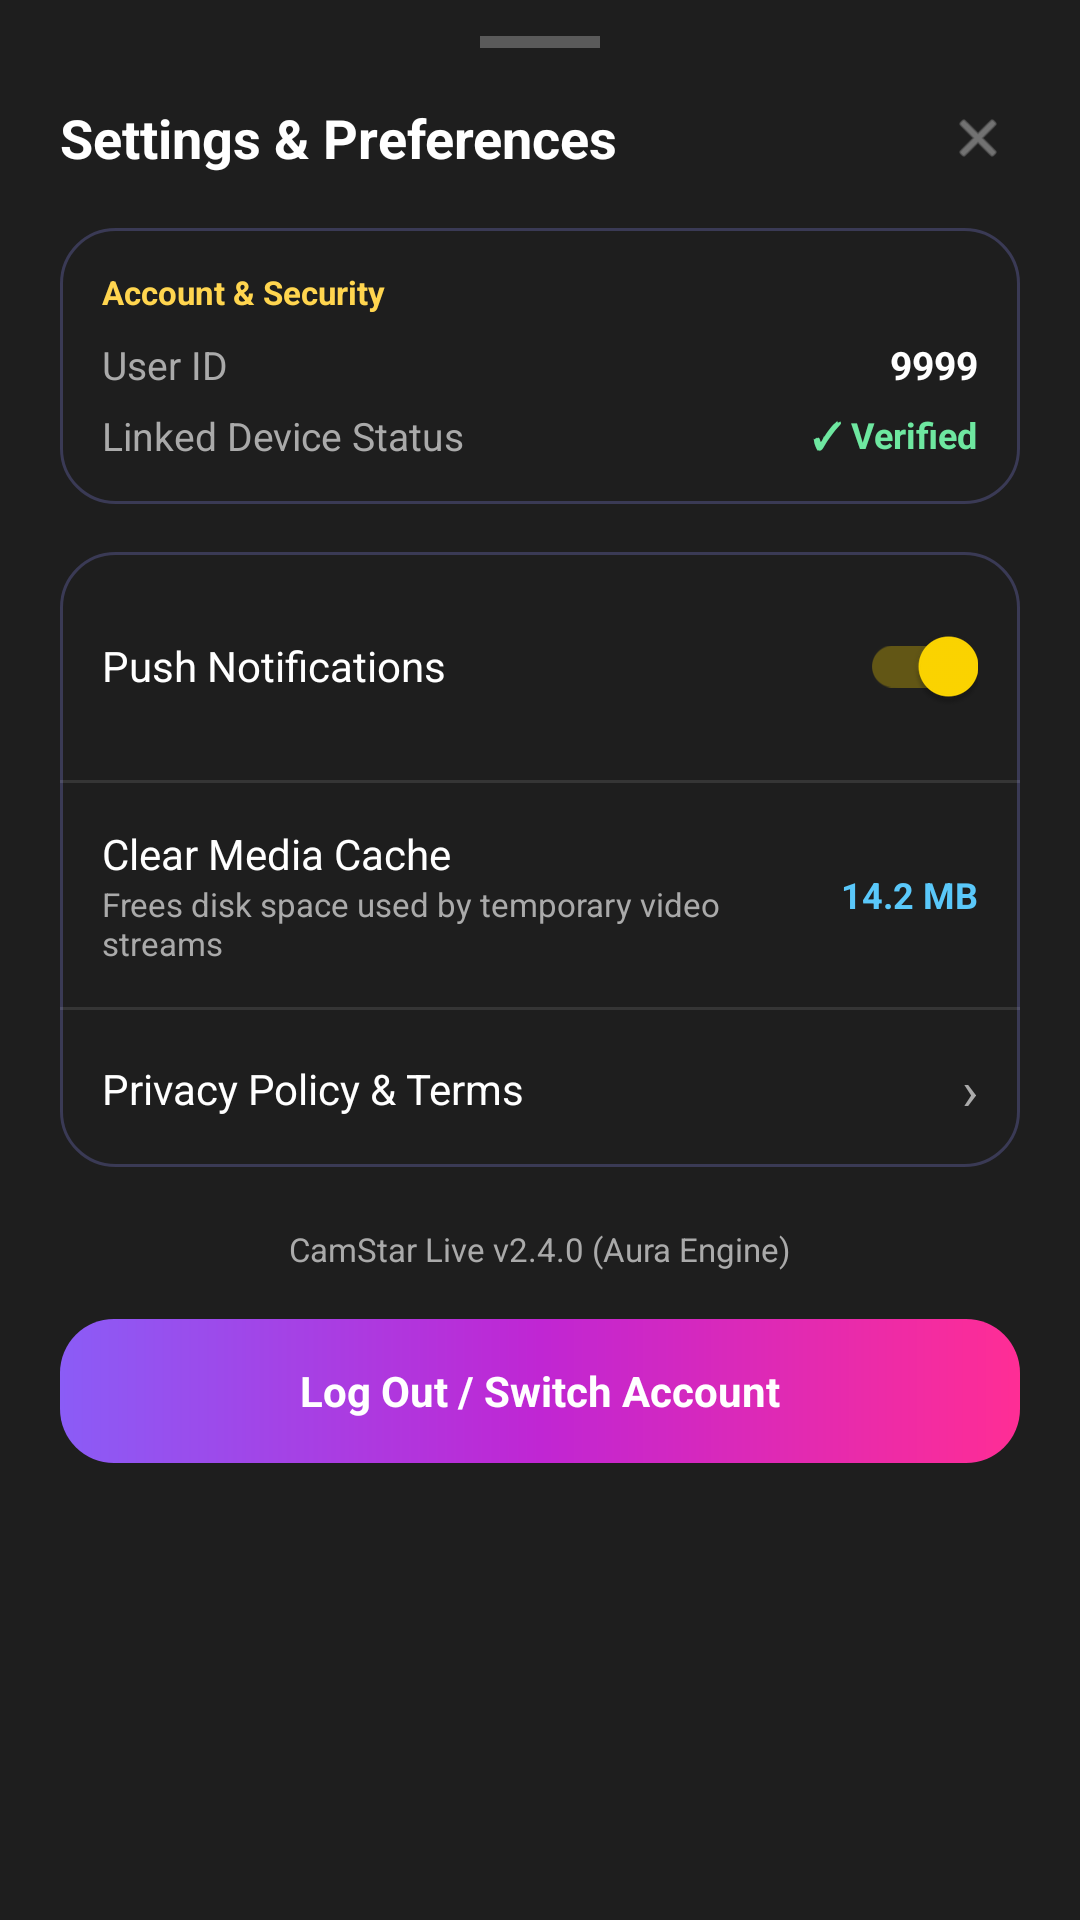

Write the Android layout XML for this screen, with the resource values it uses.
<!-- AndroidManifest.xml: application theme Theme.UnrealStar -->
<!-- res/layout/sheet_settings.xml -->
<?xml version="1.0" encoding="utf-8"?>
<LinearLayout xmlns:android="http://schemas.android.com/apk/res/android"
    xmlns:app="http://schemas.android.com/apk/res-auto"
    xmlns:tools="http://schemas.android.com/tools"
    android:layout_width="match_parent"
    android:layout_height="wrap_content"
    android:background="@color/surface_dark"
    android:orientation="vertical"
    android:paddingStart="20dp"
    android:paddingTop="12dp"
    android:paddingEnd="20dp"
    android:paddingBottom="28dp">

    
    <View
        android:layout_width="40dp"
        android:layout_height="4dp"
        android:layout_gravity="center_horizontal"
        android:layout_marginBottom="16dp"
        android:background="#44FFFFFF" />

    
    
    <LinearLayout
        android:layout_width="match_parent"
        android:layout_height="wrap_content"
        android:gravity="center_vertical"
        android:orientation="horizontal"
        tools:ignore="UseCompoundDrawables">

        <TextView
            android:layout_width="0dp"
            android:layout_height="wrap_content"
            android:layout_weight="1"
            android:text="@string/settings_preferences"
            android:textColor="@color/text_white"
            android:textSize="18sp"
            android:textStyle="bold" />

        <ImageView
            android:id="@+id/btnCloseSettings"
            android:layout_width="28dp"
            android:layout_height="28dp"
            android:background="?attr/selectableItemBackgroundBorderless"
            android:contentDescription="@string/desc_close"
            android:padding="4dp"
            android:src="@android:drawable/ic_menu_close_clear_cancel"
            app:tint="@color/text_muted" />
    </LinearLayout>

    
    <LinearLayout
        android:layout_width="match_parent"
        android:layout_height="wrap_content"
        android:layout_marginTop="16dp"
        android:background="@drawable/bg_me_pill_outline"
        android:orientation="vertical"
        android:padding="14dp">

        <TextView
            android:layout_width="wrap_content"
            android:layout_height="wrap_content"
            android:text="@string/account_security"
            android:textColor="@color/level_gold"
            android:textSize="11sp"
            android:textStyle="bold" />

        <LinearLayout
            android:layout_width="match_parent"
            android:layout_height="wrap_content"
            android:layout_marginTop="8dp"
            android:gravity="center_vertical"
            android:orientation="horizontal">

            <TextView
                android:layout_width="0dp"
                android:layout_height="wrap_content"
                android:layout_weight="1"
                android:text="@string/user_id"
                android:textColor="@color/text_muted"
                android:textSize="13sp" />

            <TextView
                android:id="@+id/tvSettingsUserId"
                android:layout_width="wrap_content"
                android:layout_height="wrap_content"
                android:text="@string/settings_user_id"
                android:textColor="@color/text_white"
                android:textSize="13sp"
                android:textStyle="bold" />
        </LinearLayout>

        <LinearLayout
            android:layout_width="match_parent"
            android:layout_height="wrap_content"
            android:layout_marginTop="6dp"
            android:gravity="center_vertical"
            android:orientation="horizontal">

            <TextView
                android:layout_width="0dp"
                android:layout_height="wrap_content"
                android:layout_weight="1"
                android:text="@string/linked_device_status"
                android:textColor="@color/text_muted"
                android:textSize="13sp" />

            <TextView
                android:layout_width="wrap_content"
                android:layout_height="wrap_content"
                android:text="@string/verified"
                android:textColor="@color/disclaimer_green"
                android:textSize="12sp"
                android:textStyle="bold" />
        </LinearLayout>
    </LinearLayout>

    
    <LinearLayout
        android:layout_width="match_parent"
        android:layout_height="wrap_content"
        android:layout_marginTop="16dp"
        android:background="@drawable/bg_me_pill_outline"
        android:orientation="vertical">

        
        <LinearLayout
            android:layout_width="match_parent"
            android:layout_height="wrap_content"
            android:gravity="center_vertical"
            android:orientation="horizontal"
            android:padding="14dp">

            <TextView
                android:layout_width="0dp"
                android:layout_height="wrap_content"
                android:layout_weight="1"
                android:text="@string/push_notifications"
                android:textColor="@color/text_white"
                android:textSize="14sp" />

            <androidx.appcompat.widget.SwitchCompat
                android:id="@+id/switchPushNotifications"
                android:layout_width="wrap_content"
                android:layout_height="wrap_content"
                android:checked="true" />
        </LinearLayout>

        <View
            android:layout_width="match_parent"
            android:layout_height="1dp"
            android:background="#1AFFFFFF" />

        
        <LinearLayout
            android:id="@+id/rowClearCache"
            android:layout_width="match_parent"
            android:layout_height="wrap_content"
            android:background="?attr/selectableItemBackground"
            android:clickable="true"
            android:focusable="true"
            android:gravity="center_vertical"
            android:orientation="horizontal"
            android:padding="14dp">

            <LinearLayout
                android:layout_width="0dp"
                android:layout_height="wrap_content"
                android:layout_weight="1"
                android:orientation="vertical">

                <TextView
                    android:layout_width="wrap_content"
                    android:layout_height="wrap_content"
                    android:text="@string/clear_media_cache"
                    android:textColor="@color/text_white"
                    android:textSize="14sp" />

                <TextView
                    android:layout_width="wrap_content"
                    android:layout_height="wrap_content"
                    android:text="@string/frees_disk_space_used_by"
                    android:textColor="@color/text_muted"
                    android:textSize="11sp" />
            </LinearLayout>

            <TextView
                android:id="@+id/tvCacheSize"
                android:layout_width="wrap_content"
                android:layout_height="wrap_content"
                android:text="@string/cache_size"
                android:textColor="@color/countdown_blue"
                android:textSize="12sp"
                android:textStyle="bold" />
        </LinearLayout>

        <View
            android:layout_width="match_parent"
            android:layout_height="1dp"
            android:background="#1AFFFFFF" />

        
        <LinearLayout
            android:id="@+id/rowPrivacyPolicy"
            android:layout_width="match_parent"
            android:layout_height="wrap_content"
            android:background="?attr/selectableItemBackground"
            android:clickable="true"
            android:focusable="true"
            android:gravity="center_vertical"
            android:orientation="horizontal"
            android:padding="14dp">

            <TextView
                android:layout_width="0dp"
                android:layout_height="wrap_content"
                android:layout_weight="1"
                android:text="@string/privacy_policy_terms"
                android:textColor="@color/text_white"
                android:textSize="14sp" />

            <TextView
                android:layout_width="wrap_content"
                android:layout_height="wrap_content"
                android:text="@string/label_4"
                android:textColor="@color/text_muted"
                android:textSize="18sp" />
        </LinearLayout>
    </LinearLayout>

    
    <TextView
        android:id="@+id/tvAppVersion"
        android:layout_width="wrap_content"
        android:layout_height="wrap_content"
        android:layout_gravity="center_horizontal"
        android:layout_marginTop="20dp"
        android:text="@string/app_version"
        android:textColor="@color/text_muted"
        android:textSize="11sp" />

    
    <TextView
        android:id="@+id/btnLogout"
        android:layout_width="match_parent"
        android:layout_height="48dp"
        android:layout_marginTop="16dp"
        android:background="@drawable/bg_me_pill_gradient"
        android:gravity="center"
        android:text="@string/logout"
        android:textColor="@color/text_white"
        android:textSize="14sp"
        android:textStyle="bold" />

</LinearLayout>
<!-- resources referenced by this layout -->
<resources>
  <color name="countdown_blue">#5AC8FA</color>
  <color name="disclaimer_green">#6EE7A0</color>
  <color name="level_gold">#FFD54F</color>
  <color name="surface_dark">#1E1E1E</color>
  <color name="text_muted">#AAAAAA</color>
  <color name="text_white">#FFFFFF</color>
  <!-- drawable bg_me_pill_gradient (drawable) -->
  <shape xmlns:android="http://schemas.android.com/apk/res/android" android:shape="rectangle">
      <gradient android:angle="0" android:startColor="#8B5CF6" android:centerColor="#C026D3" android:endColor="#FF2D95" android:type="linear"/>
      <corners android:radius="18dp"/>
  </shape>
  <!-- drawable bg_me_pill_outline (drawable) -->
  <shape xmlns:android="http://schemas.android.com/apk/res/android" android:shape="rectangle">
      <solid android:color="#00000000"/>
      <stroke android:width="1dp" android:color="#3A3A55"/>
      <corners android:radius="18dp"/>
  </shape>
  <string name="account_security">Account &amp; Security</string>
  <string name="app_version">CamStar Live v2.4.0 (Aura Engine)</string>
  <string name="cache_size">14.2 MB</string>
  <string name="clear_media_cache">Clear Media Cache</string>
  <string name="desc_close">Close</string>
  <string name="frees_disk_space_used_by">Frees disk space used by temporary video streams</string>
  <string name="label_4">›</string>
  <string name="linked_device_status">Linked Device Status</string>
  <string name="logout">Log Out / Switch Account</string>
  <string name="privacy_policy_terms">Privacy Policy &amp; Terms</string>
  <string name="push_notifications">Push Notifications</string>
  <string name="settings_preferences">Settings &amp; Preferences</string>
  <string name="settings_user_id">9999</string>
  <string name="user_id">User ID</string>
  <string name="verified">✓ Verified</string>
  <style name="Theme.UnrealStar" parent="Theme.MaterialComponents.DayNight.NoActionBar">
          <item name="colorPrimary">@color/primary</item>
          <item name="colorPrimaryVariant">@color/primary_variant</item>
          <item name="colorSecondary">@color/secondary</item>
          
          <item name="android:windowBackground">@color/background_dark</item>
          <item name="android:statusBarColor">@color/background_dark</item>
          <item name="android:navigationBarColor">@color/background_dark</item>
      </style>
  <color name="primary">#FF0055</color>
  <color name="primary_variant">#D60047</color>
  <color name="secondary">#FFD700</color>
  <color name="background_dark">#121212</color>
</resources>
